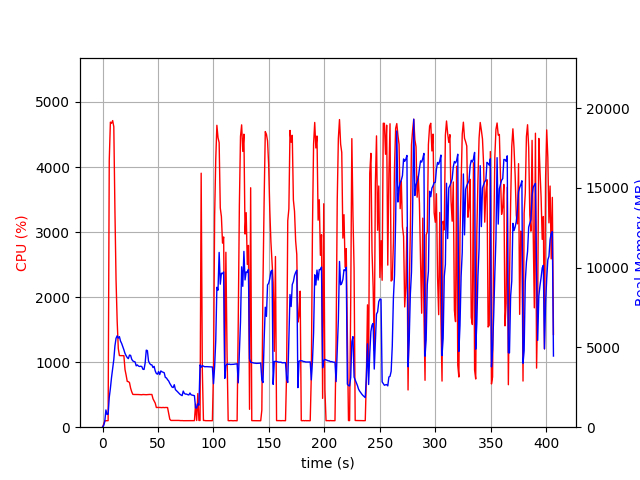

Source data for this figure (header and first rows):
elapsed_time, nproc, cpu, mem_real, mem_virtual
4.00543212890625e-05, 1, 0.0, 9.797, 3186
1.007, 1, 46.7, 101.5, 781.3
2.015, 1, 99.2, 353.5, 1901
3.023, 1, 99.2, 1082, 3181
4.031, 1, 100.1, 800.2, 2669
5.039, 1, 100.2, 815.3, 3194
6.047, 1, 4101, 1862, 7641
7.073, 1, 4690, 2435, 8195
8.099, 1, 4672, 3117, 8922
9.126, 1, 4714, 3673, 9595
10.15, 1, 4619, 4238, 10367
11.17, 1, 3328, 5098, 11350
12.18, 1, 2259, 5575, 11930
13.19, 1, 1628, 5730, 12370
14.2, 1, 1208, 5582, 12370
15.21, 1, 1101, 5678, 12654
16.22, 1, 1100, 5395, 12742
17.23, 1, 1100, 5249, 12742
18.24, 1, 1099, 5053, 12782
19.25, 1, 1099, 4853, 12782
20.26, 1, 886.6, 4624, 12782
21.27, 1, 800.5, 4481, 12782
22.27, 1, 704.1, 4364, 12782
23.28, 1, 700.6, 4298, 12782
24.29, 1, 686.3, 4521, 13102
25.3, 1, 601.8, 4502, 13444
26.31, 1, 544.9, 4259, 13444
27.32, 1, 504.6, 4153, 13444
28.33, 1, 502.9, 4118, 13444
29.34, 1, 503.1, 4093, 13444
30.35, 1, 503.8, 3847, 13444
31.36, 1, 502.2, 3904, 13444
32.37, 1, 502.0, 3834, 13444
33.38, 1, 500.7, 3805, 13444
34.39, 1, 500.4, 3822, 13444
35.4, 1, 498.9, 3801, 13444
36.41, 1, 502.3, 3630, 13444
37.42, 1, 500.8, 3621, 13444
38.43, 1, 500.4, 4021, 13444
39.44, 1, 499.5, 4829, 13636
40.45, 1, 500.7, 4802, 13636
41.46, 1, 503.1, 4149, 13636
42.47, 1, 503.6, 3995, 13636
43.48, 1, 502.5, 3917, 13636
44.49, 1, 503.3, 3907, 13636
45.5, 1, 437.2, 3739, 13636
46.51, 1, 402.5, 3814, 13636
47.52, 1, 370.3, 3526, 13636
48.53, 1, 302.9, 3368, 13636
49.54, 1, 304.0, 3322, 13636
50.55, 1, 302.8, 3489, 13636
51.56, 1, 303.7, 3297, 13636
52.57, 1, 302.4, 3526, 13636
53.58, 1, 301.1, 3473, 13636
54.59, 1, 304.1, 3444, 13636
55.6, 1, 300.9, 3415, 13636
56.61, 1, 302.9, 3122, 13636
57.62, 1, 302.9, 3087, 13636
58.63, 1, 302.3, 2978, 13636
59.64, 1, 209.7, 2897, 13636
... 342 more rows
